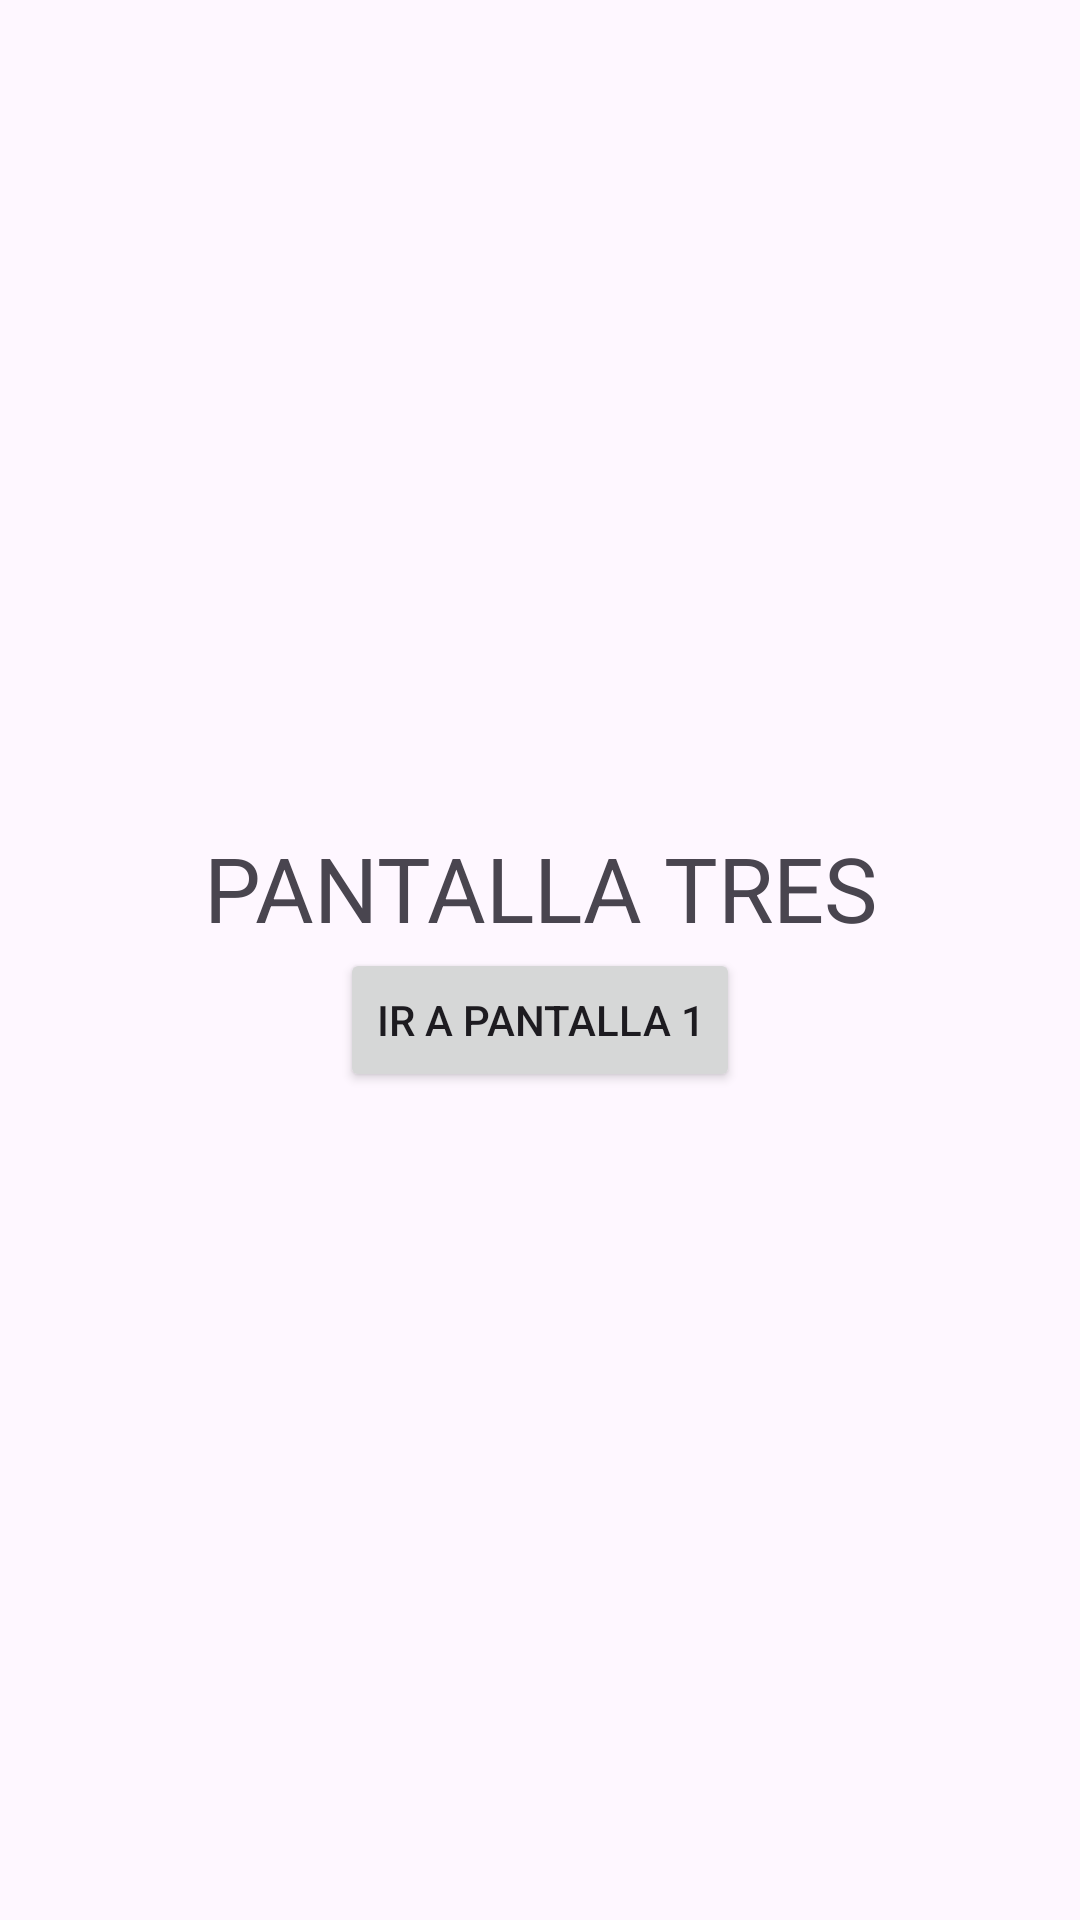

Reconstruct the res/layout file that produces this screen, plus the resources it refers to.
<!-- AndroidManifest.xml: application theme Theme.MyAppBasquet -->
<!-- res/layout/fragment_pantalla_tres.xml -->
<?xml version="1.0" encoding="utf-8"?>
<FrameLayout xmlns:android="http://schemas.android.com/apk/res/android"
    xmlns:tools="http://schemas.android.com/tools"
    android:layout_width="match_parent"
    android:layout_height="match_parent"
    tools:context=".ui.fragment.otros.PantallaTresFragment">


    <LinearLayout
        android:layout_width="match_parent"
        android:layout_height="wrap_content"
        android:layout_gravity="center"
        android:orientation="vertical">

        <TextView
            android:layout_width="match_parent"
            android:layout_height="match_parent"
            android:textSize="30dp"
            android:gravity="center"
            android:text="PANTALLA TRES"/>

        <Button
            android:id="@+id/btnPantallaUno"
            android:layout_width="wrap_content"
            android:layout_height="wrap_content"
            android:layout_gravity="center"
            android:text="Ir a pantalla 1"/>




    </LinearLayout>

</FrameLayout>
<!-- resources referenced by this layout -->
<resources>
  <style name="Theme.MyAppBasquet" parent="Base.Theme.MyAppBasquet" />
  <style name="Base.Theme.MyAppBasquet" parent="Theme.Material3.DayNight.NoActionBar">
          
          
      </style>
</resources>
